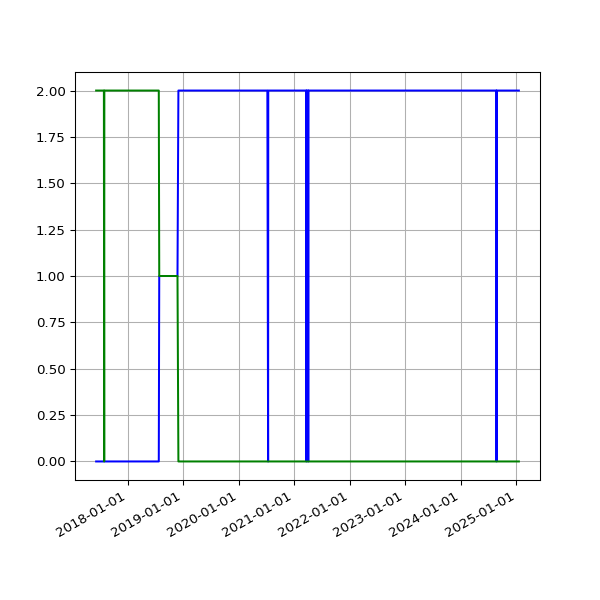

Data behind this chart, as committed beside it:
date, 2.02, 2.03
2017-06-08 05:39:40 +0100, 2, 
2017-06-09 05:42:19 +0100, 2, 
2017-06-10 05:45:23 +0100, 2, 
2017-06-11 05:34:02 +0100, 2, 
2017-06-12 05:37:46 +0100, 2, 
2017-06-13 05:33:18 +0100, 2, 
2017-06-14 05:25:14 +0100, 2, 
2017-06-15 05:27:57 +0100, 2, 
2017-06-16 05:34:24 +0100, 2, 
2017-06-17 05:32:01 +0100, 2, 
2017-06-18 05:23:36 +0100, 2, 
2017-06-19 05:24:43 +0100, 2, 
2017-06-20 05:57:51 +0100, 2, 
2017-06-21 05:28:50 +0100, 2, 
2017-06-22 05:32:26 +0100, 2, 
2017-06-23 05:36:16 +0100, 2, 
2017-06-24 05:33:34 +0100, 2, 
2017-06-25 05:35:14 +0100, 2, 
2017-06-26 05:35:55 +0100, 2, 
2017-06-27 05:36:26 +0100, 2, 
2017-06-28 05:41:09 +0100, 2, 
2017-06-29 05:45:34 +0100, 2, 
2017-06-30 06:23:31 +0100, 2, 
2017-07-01 05:50:38 +0100, 2, 
2017-07-02 05:45:42 +0100, 2, 
2017-07-03 05:44:34 +0100, 2, 
2017-07-05 05:47:32 +0100, 2, 
2017-07-06 06:37:22 +0100, 2, 
2017-07-07 06:17:52 +0100, 2, 
2017-07-08 06:27:15 +0100, 2, 
2017-07-10 05:43:50 +0100, 2, 
2017-07-11 06:22:44 +0100, 2, 
2017-07-12 07:41:31 +0100, 2, 
2017-07-13 05:44:12 +0100, 2, 
2017-07-14 06:03:24 +0100, 2, 
2017-07-15 06:54:39 +0100, 2, 
2017-07-16 05:37:12 +0100, 2, 
2017-07-17 05:46:21 +0100, 2, 
2017-07-18 05:52:02 +0100, 2, 
2017-07-19 05:33:48 +0100, 2, 
2017-07-20 05:47:42 +0100, 2, 
2017-07-21 05:45:07 +0100, 2, 
2017-07-22 05:49:40 +0100, 2, 
2017-07-23 05:51:38 +0100, 2, 
2017-07-24 05:53:07 +0100, 2, 
2017-07-25 05:48:31 +0100, 2, 
2017-07-26 05:49:58 +0100, 2, 
2017-07-27 05:43:40 +0100, 2, 
2017-07-28 05:47:57 +0100, 2, 
2017-07-29 05:44:28 +0100, 2, 
2017-07-31 05:49:59 +0100, , 
2017-08-01 06:44:03 +0100, 2, 
2017-08-02 06:45:14 +0100, 2, 
2017-08-03 06:28:02 +0100, 2, 
2017-08-04 06:31:51 +0100, 2, 
2017-08-05 06:40:51 +0100, 2, 
2017-08-06 06:27:15 +0100, 2, 
2017-08-08 06:24:55 +0100, 2, 
2017-08-09 06:26:54 +0100, 2, 
2017-08-10 06:22:34 +0100, 2, 
... 1,908 more rows
